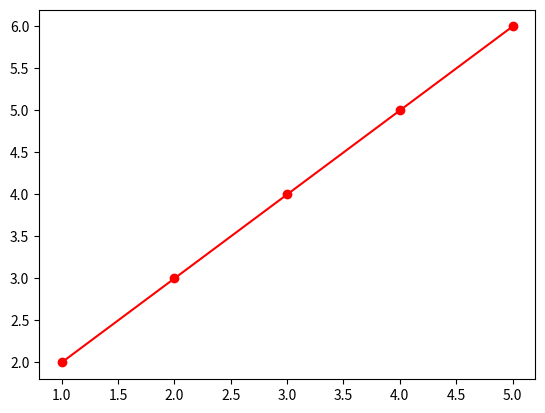

The script that saved this image:
import matplotlib.pyplot as plt

import numpy as np

x = np.arange(1, 6)
y = np.arange(2, 7)
plt.plot(x, y, "o-r")
plt.show()
